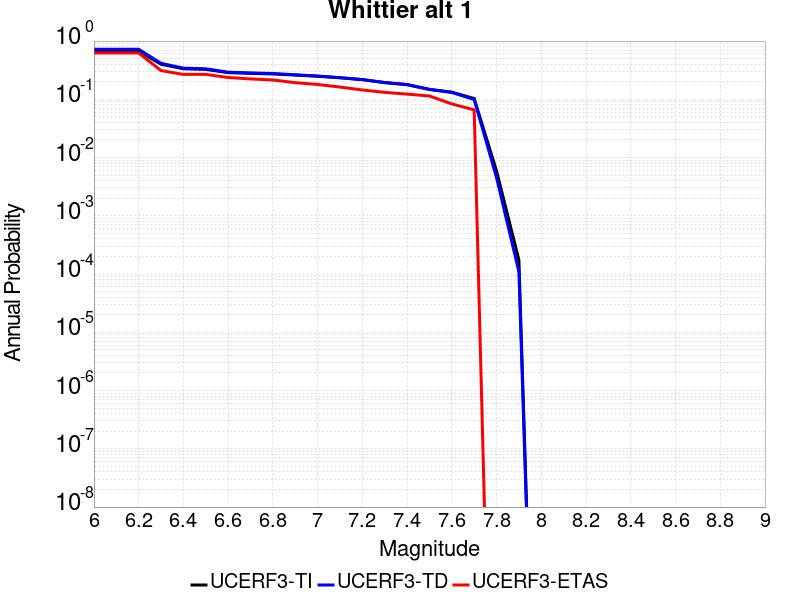

Source data for this figure (header and first rows):
Magnitude, UCERF3-TI Prob, UCERF3-TD Prob, UCERF3-ETAS Prob
6.0, 0.6705, 0.7244, 0.6228
6.1, 0.6705, 0.7244, 0.6228
6.2, 0.6705, 0.7244, 0.6228
6.3, 0.4006, 0.4148, 0.3114
6.4, 0.3346, 0.3426, 0.2675
6.5, 0.3265, 0.3342, 0.2675
6.6, 0.2868, 0.2921, 0.2368
6.7, 0.2791, 0.2842, 0.2237
6.8, 0.2725, 0.2772, 0.2149
6.9, 0.2608, 0.2639, 0.193
7.0, 0.2488, 0.251, 0.1798
7.1, 0.2343, 0.2353, 0.1623
7.2, 0.2177, 0.2183, 0.1447
7.3, 0.1934, 0.1941, 0.1316
7.4, 0.1784, 0.1792, 0.1228
7.5, 0.1482, 0.1474, 0.114
7.6, 0.1327, 0.1311, 0.08333
7.7, 0.103, 0.09915, 0.06579
7.8, 0.005903, 0.004515, 0.0
7.9, 1.7417852E-4, 1.09805864E-4, 0.0
